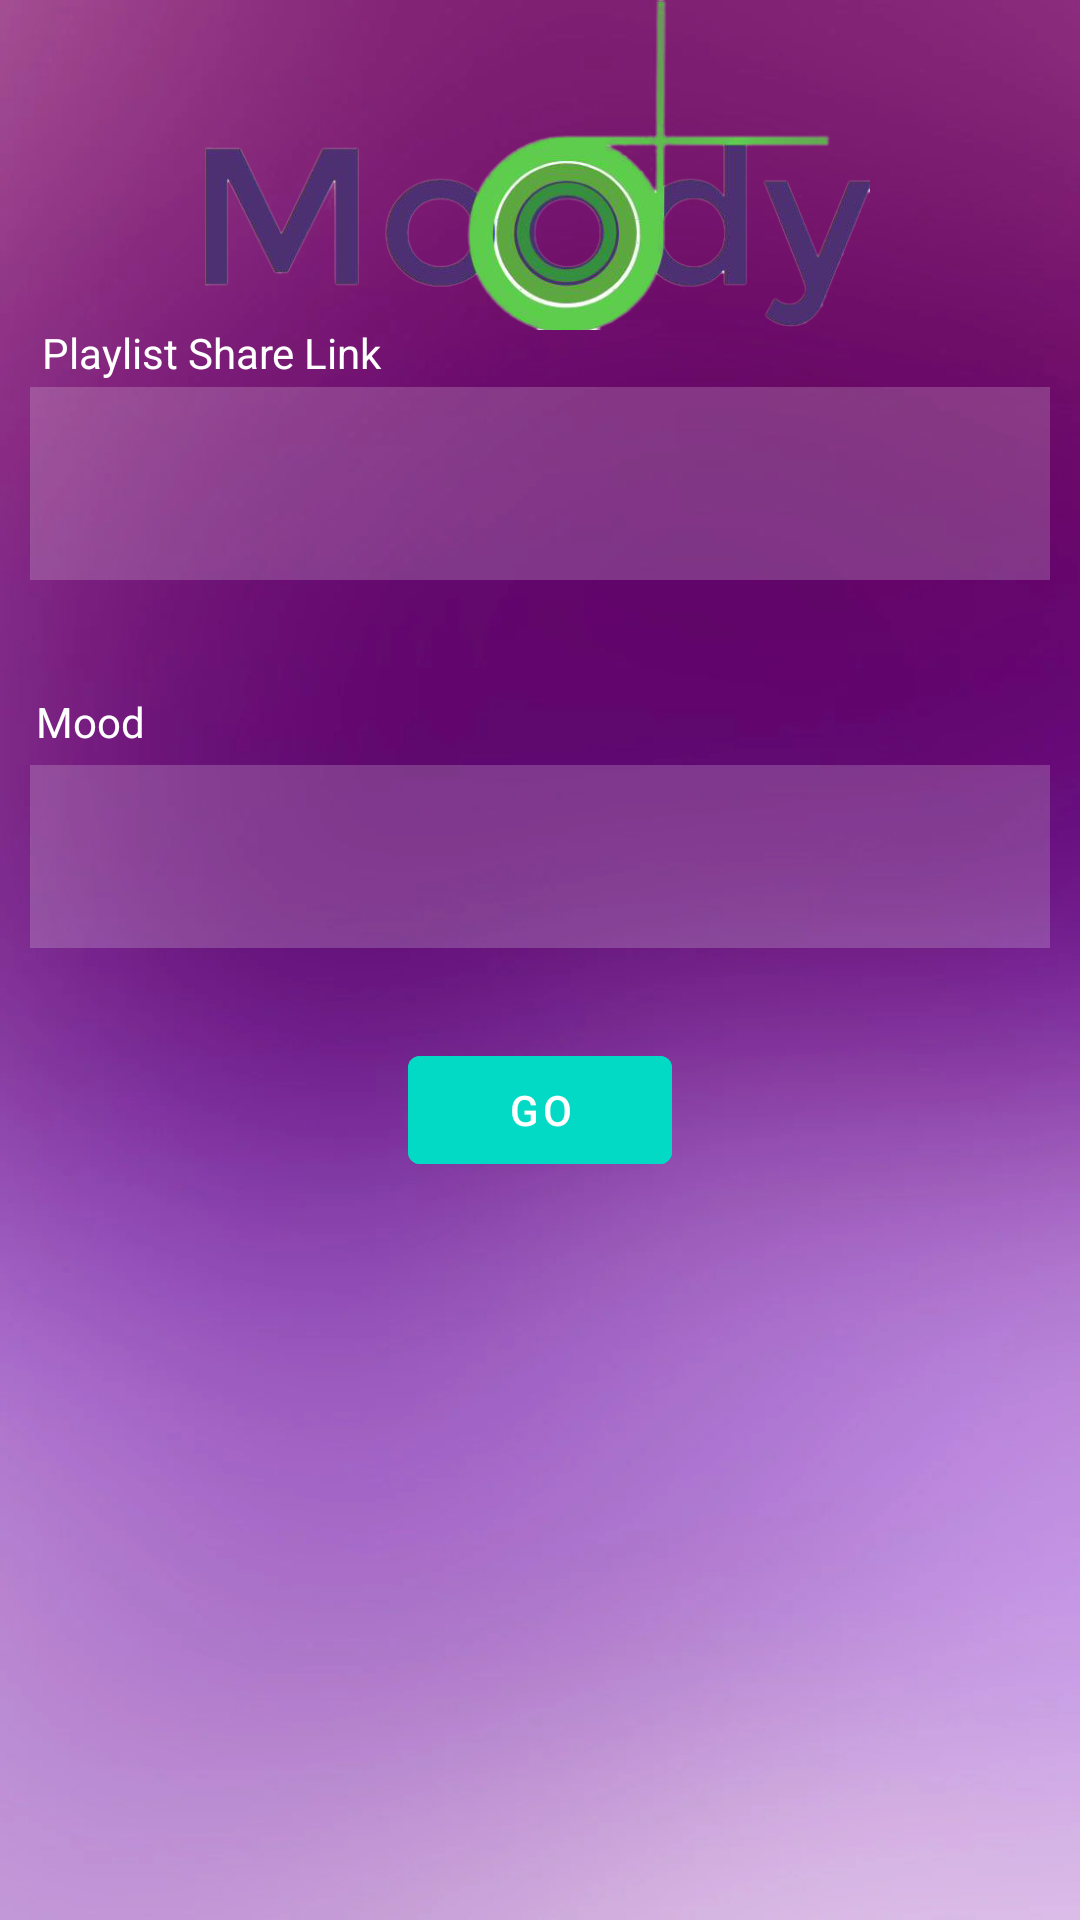

The Android layout XML behind this screen, and the referenced resources:
<!-- AndroidManifest.xml: application theme Theme.Group13 -->
<!-- res/layout/activity_main.xml -->
<?xml version="1.0" encoding="utf-8"?>
<RelativeLayout
    xmlns:android="http://schemas.android.com/apk/res/android"
    xmlns:app="http://schemas.android.com/apk/res-auto"
    android:layout_width="match_parent"
    android:layout_height="match_parent"
    xmlns:tools="http://schemas.android.com/tools"
    android:background="@drawable/purpleandroidbackground"
    tools:context=".MainActivity">

    <TextView
        android:id="@+id/signin"
        android:layout_width="match_parent"
        android:layout_height="wrap_content"
        android:layout_centerHorizontal="true"
        android:layout_marginStart="50dp"
        android:layout_marginTop="50dp"
        android:layout_marginEnd="50dp"
        android:layout_marginBottom="50dp"
        android:gravity="center"
        />

    <EditText
        android:id="@+id/username"
        android:layout_width="match_parent"
        android:layout_height="wrap_content"
        android:layout_below="@id/signin"
        android:layout_marginStart="10dp"
        android:layout_marginTop="10dp"
        android:layout_marginEnd="10dp"
        android:layout_marginBottom="10dp"
        android:background="#30ffffff"
        android:drawablePadding="20dp"
        android:padding="20dp"
        android:textColor="@color/white"
        android:textColorHint="@color/white" />



    <com.google.android.material.button.MaterialButton
        android:id="@+id/btn"
        android:layout_width="wrap_content"
        android:layout_height="wrap_content"
        android:layout_below="@+id/spinner"
        android:layout_centerHorizontal="true"
        android:layout_marginStart="20dp"
        android:layout_marginTop="20dp"
        android:layout_marginEnd="20dp"
        android:layout_marginBottom="20dp"
        android:backgroundTint="@color/design_default_color_secondary"
        android:text="GO" />

    <Spinner
        android:id="@+id/spinner"
        android:layout_width="382dp"
        android:layout_height="61dp"
        android:layout_alignParentStart="true"
        android:layout_alignParentTop="true"
        android:layout_alignParentEnd="true"
        android:layout_marginStart="10dp"
        android:layout_marginTop="255dp"
        android:layout_marginEnd="10dp"
        android:layout_marginBottom="10dp"

        android:background="#30ffffff"/>

    <TextView
        android:id="@+id/textView"
        android:layout_width="wrap_content"
        android:layout_height="wrap_content"
        android:layout_alignParentStart="true"
        android:layout_alignParentTop="true"
        android:layout_marginStart="14dp"
        android:layout_marginTop="108dp"
        android:text="Playlist Share Link"
        android:textColor="@color/white"
        android:textColorHint="@color/white" />

    <TextView
        android:id="@+id/textView2"
        android:layout_width="wrap_content"
        android:layout_height="wrap_content"
        android:layout_alignParentStart="true"
        android:layout_alignParentTop="true"
        android:layout_marginStart="12dp"
        android:layout_marginTop="231dp"
        android:text="Mood"
        android:textColor="@color/white"
        android:textColorHint="@color/white" />

    <ImageView
        android:layout_width="wrap_content"
        android:layout_height="110dp"
        android:layout_alignParentStart="true"
        android:layout_alignParentTop="true"
        android:layout_alignParentEnd="true"
        android:layout_centerHorizontal="true"
        android:layout_marginStart="-1dp"
        android:layout_marginTop="0dp"
        android:layout_marginEnd="1dp"
        android:layout_marginBottom="50dp"
        android:gravity="center"
        app:srcCompat="@drawable/moody" />
</RelativeLayout>
<!-- resources referenced by this layout -->
<resources>
  <!-- drawable moody: png bitmap (drawable, 107893 bytes) -->
  <!-- drawable purpleandroidbackground: webp bitmap (drawable, 19510 bytes) -->
  <style name="Theme.Group13" parent="Theme.MaterialComponents.DayNight.DarkActionBar">
          
          <item name="colorPrimary">@color/purple_500</item>
          <item name="colorPrimaryVariant">@color/purple_700</item>
          <item name="colorOnPrimary">@color/white</item>
          
          <item name="colorSecondary">@color/teal_200</item>
          <item name="colorSecondaryVariant">@color/teal_700</item>
          <item name="colorOnSecondary">@color/black</item>
          
          <item name="android:statusBarColor" tools:targetApi="l">?attr/colorPrimaryVariant</item>
          
      </style>
  <!-- not gathered from this repository: default colours our renderer supplied (Android Studio template values) -->
  <color name="purple_500">#FF6200EE</color>
  <color name="purple_700">#FF3700B3</color>
  <color name="teal_200">#FF03DAC5</color>
  <color name="teal_700">#FF018786</color>
  <color name="black">#FF000000</color>
  <color name="white">#FFFFFFFF</color>
</resources>
